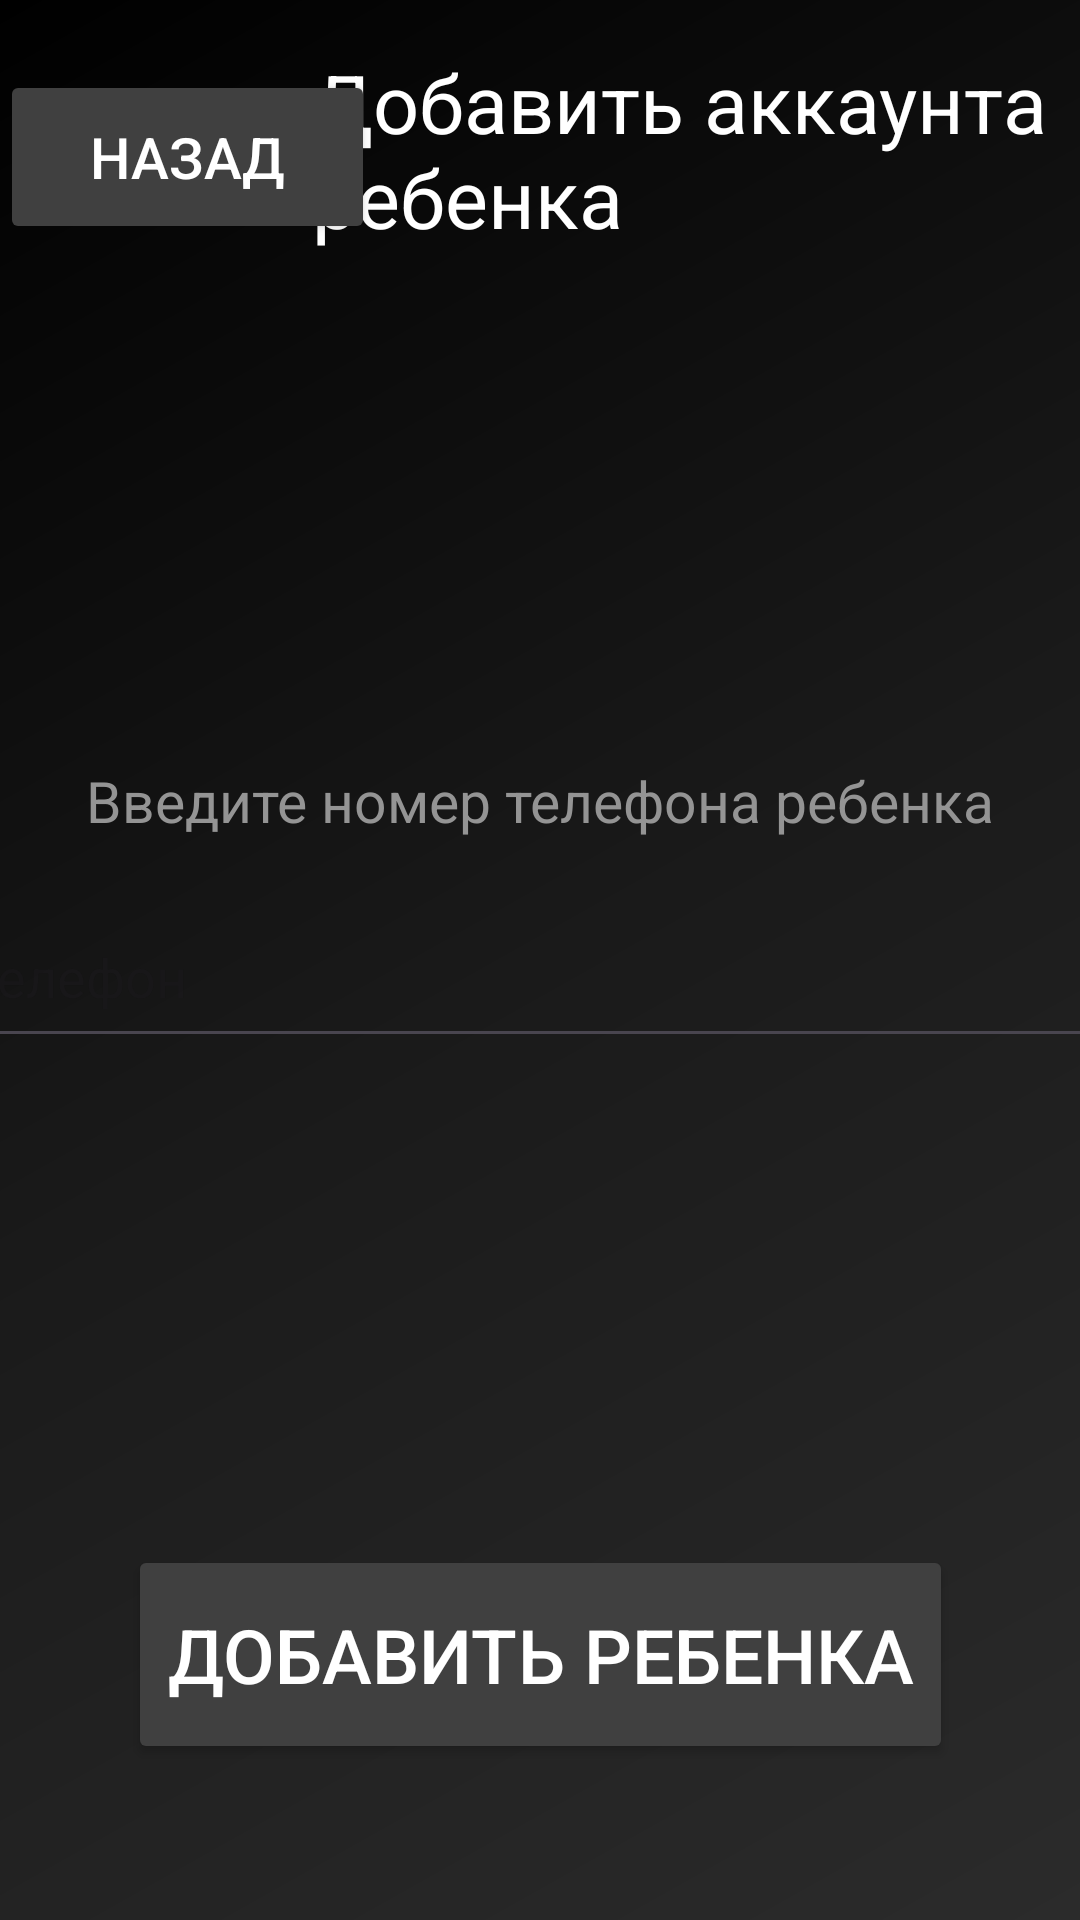

Layout XML and referenced resources for this Android screen:
<!-- AndroidManifest.xml: application theme Theme.Sosmobile -->
<!-- res/layout/activity_add_cids.xml -->
<?xml version="1.0" encoding="utf-8"?>
<androidx.constraintlayout.widget.ConstraintLayout xmlns:android="http://schemas.android.com/apk/res/android"
    xmlns:app="http://schemas.android.com/apk/res-auto"
    xmlns:tools="http://schemas.android.com/tools"
    android:id="@+id/main"
    android:background="@drawable/shazam_background"
    android:layout_width="match_parent"
    android:layout_height="match_parent"
    tools:context=".AddCids">


    <Button
        android:id="@+id/backButton2222"
        android:layout_width="125dp"
        android:layout_height="58dp"
        android:backgroundTint="@color/shazam_dark_gray"
        android:text="Назад"
        android:textColor="@color/white"
        android:textSize="19dp"
        android:visibility="visible"
        app:cornerRadius="60dp"
        app:layout_constraintBottom_toBottomOf="parent"
        app:layout_constraintEnd_toStartOf="@+id/textView5"
        app:layout_constraintHorizontal_bias="0.031"
        app:layout_constraintStart_toStartOf="parent"
        app:layout_constraintTop_toTopOf="parent"
        app:layout_constraintVertical_bias="0.04" />

    <TextView
        android:id="@+id/textView5"
        android:layout_width="256dp"
        android:layout_height="114dp"
        android:layout_marginTop="16dp"
        android:text="Добавить аккаунта ребенка"
        android:textColor="@color/white"
        android:textSize="27dp"
        app:layout_constraintEnd_toEndOf="parent"
        app:layout_constraintHorizontal_bias="1.0"
        app:layout_constraintStart_toStartOf="parent"
        app:layout_constraintTop_toTopOf="parent" />

    <EditText
        android:id="@+id/phoneNumberEditText"
        android:layout_width="392dp"
        android:layout_height="57dp"
        android:layout_marginTop="16dp"
        android:ems="10"
        android:hint="Телефон"
        android:inputType="phone"
        android:textColor="@color/white"
        app:layout_constraintEnd_toEndOf="parent"
        app:layout_constraintHorizontal_bias="0.473"
        app:layout_constraintStart_toStartOf="parent"
        app:layout_constraintTop_toBottomOf="@+id/textView6" />

    <TextView
        android:id="@+id/textView6"
        android:layout_width="wrap_content"
        android:layout_height="wrap_content"
        android:layout_marginTop="124dp"
        android:text="Введите номер телефона ребенка"
        android:textColor="#949494"
        android:textSize="19dp"
        app:layout_constraintEnd_toEndOf="parent"
        app:layout_constraintStart_toStartOf="parent"
        app:layout_constraintTop_toBottomOf="@+id/textView5" />

    <Button
        android:id="@+id/sendButton"
        android:layout_width="275dp"
        android:layout_height="73dp"
        android:layout_marginBottom="52dp"
        android:backgroundTint="@color/shazam_dark_gray"
        android:text="Добавить ребенка"
        android:textColor="@color/white"
        android:textSize="25dp"
        android:visibility="visible"
        app:cornerRadius="6dp"
        app:layout_constraintBottom_toBottomOf="parent"
        app:layout_constraintEnd_toEndOf="parent"
        app:layout_constraintStart_toStartOf="parent" />
</androidx.constraintlayout.widget.ConstraintLayout>
<!-- resources referenced by this layout -->
<resources>
  <color name="shazam_dark_gray">#FF404040</color>
  <color name="white">#FFFFFFFF</color>
  <!-- drawable shazam_background (drawable) -->
  <?xml version="1.0" encoding="utf-8"?>
  <shape xmlns:android="http://schemas.android.com/apk/res/android">
      <gradient
          android:angle="135"
          android:startColor="#FF2B2B2B"
          android:centerColor="#FF1A1A1A"
          android:endColor="#FF000000" />
  </shape>
  <style name="Theme.Sosmobile" parent="Base.Theme.Sosmobile" />
  <style name="Base.Theme.Sosmobile" parent="Theme.Material3.DayNight.NoActionBar">
          
          
      </style>
</resources>
